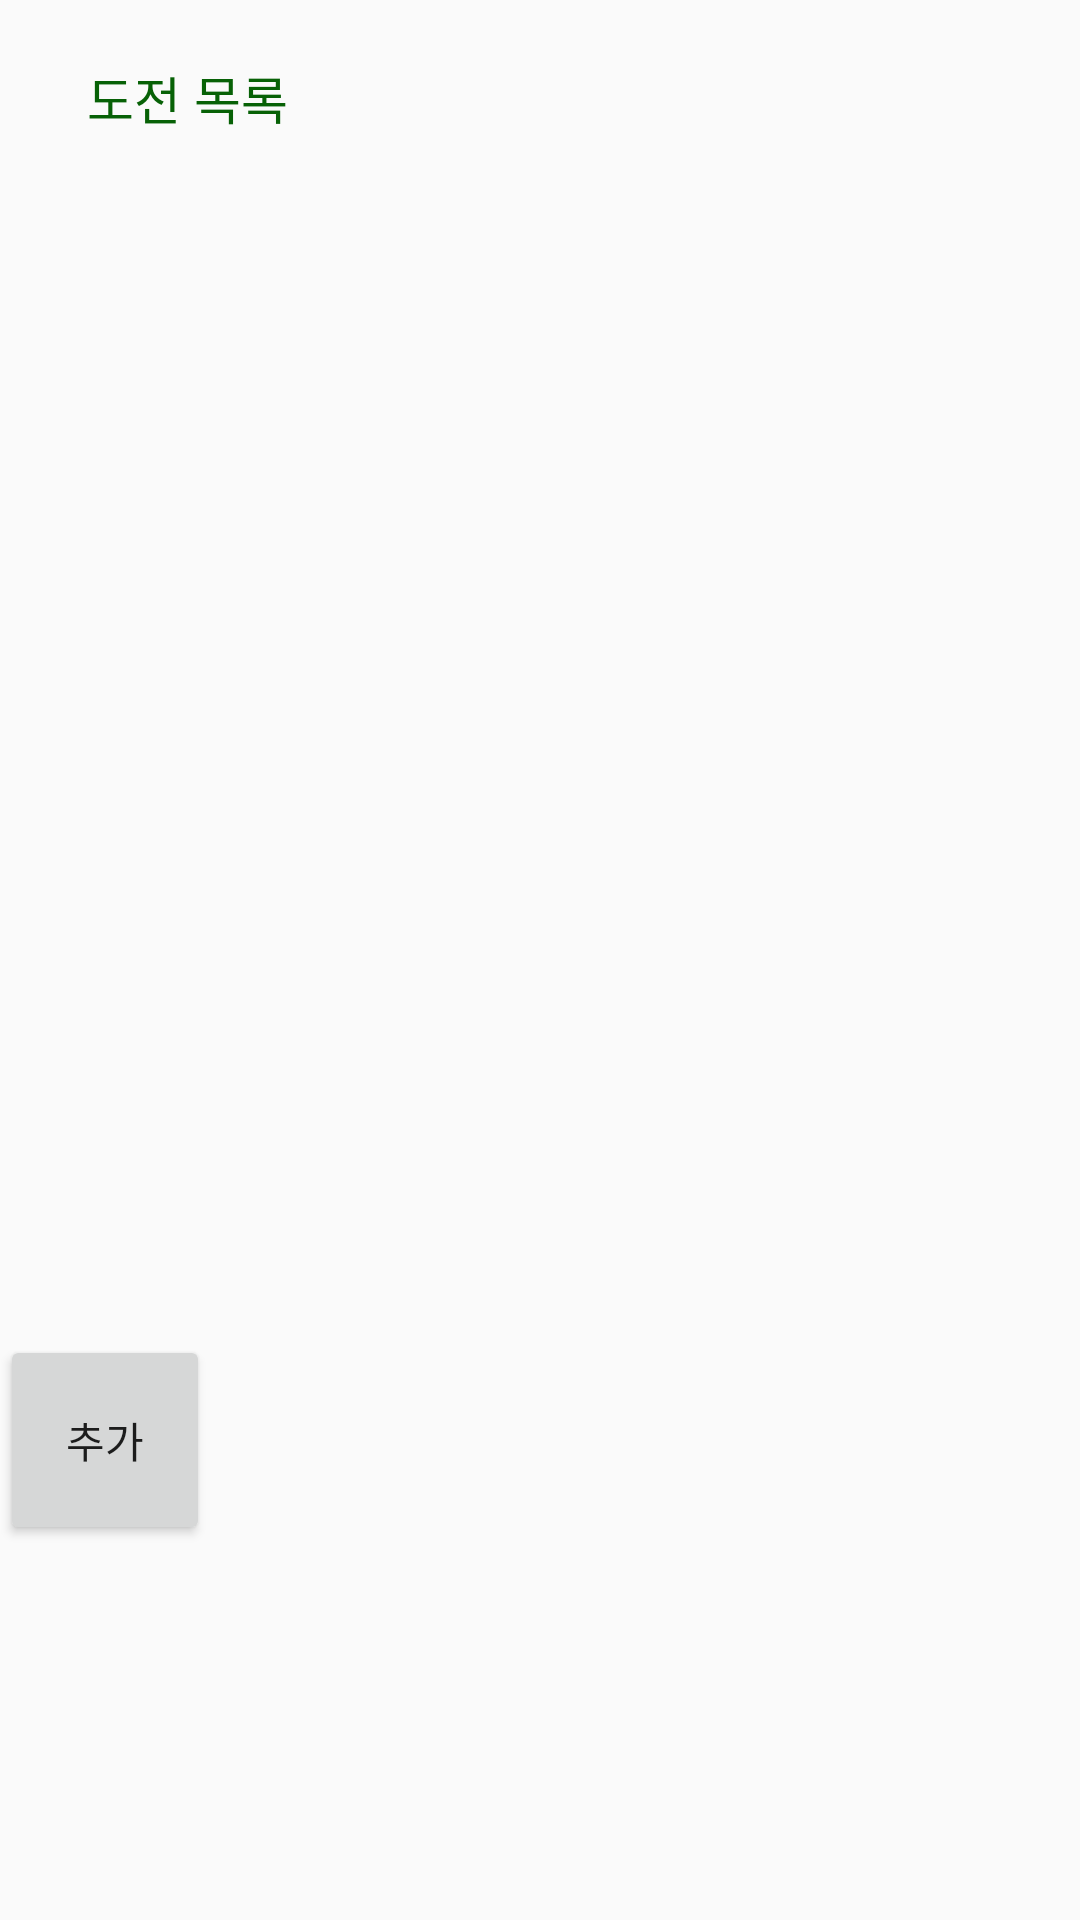

The Android layout XML behind this screen, and the referenced resources:
<!-- AndroidManifest.xml: application theme Theme.Medo -->
<!-- res/layout/fragment_challenge_list.xml -->
<?xml version="1.0" encoding="utf-8"?>
<LinearLayout xmlns:android="http://schemas.android.com/apk/res/android"
    xmlns:app="http://schemas.android.com/apk/res-auto"
    xmlns:tools="http://schemas.android.com/tools"
    android:orientation="vertical"
    android:layout_width="match_parent"
    android:layout_height="match_parent">


    <TextView

        android:layout_width="wrap_content"
        android:layout_height="wrap_content"
        android:layout_marginLeft="29dp"
        android:layout_marginTop="20dp"
        android:fontFamily="@font/nanumr"
        android:text="도전 목록"
        android:textColor="#076106"
        android:textSize="17dp" />
<FrameLayout
    android:layout_width="match_parent"
    android:layout_height="wrap_content">


    <androidx.recyclerview.widget.RecyclerView

        android:name="com.example.medo.ItemFragment"
        android:layout_width="match_parent"
        android:layout_height="match_parent"
        android:layout_marginLeft="16dp"
        android:layout_marginRight="16dp"
        app:layoutManager="LinearLayoutManager"
        tools:context=".ItemFragment"
        tools:listitem="@layout/fragment_item"></androidx.recyclerview.widget.RecyclerView>


    
    <Button
        android:layout_width="70dp"
        android:layout_height="70dp"
        android:layout_gravity="left"
        android:layout_marginTop="400dp"
        android:id="@+id/dlgadd"
        android:text="추가" />


</FrameLayout>
</LinearLayout>
<!-- res/layout/fragment_item.xml (included above) -->
<?xml version="1.0" encoding="utf-8"?>
<LinearLayout xmlns:android="http://schemas.android.com/apk/res/android"
    android:layout_width="match_parent"
    android:layout_height="wrap_content"
    android:orientation="horizontal">

    <TextView
        android:id="@+id/content"
        android:layout_width="300dp"
        android:layout_height="wrap_content"
        android:layout_margin="@dimen/text_margin"
        android:textAppearance="?attr/textAppearanceListItem" />

    <Button

        android:text="도전"
        android:layout_width="50dp"
        android:layout_height="50dp">

    </Button>


</LinearLayout>
<!-- resources referenced by this layout -->
<resources>
  <style name="Theme.Medo" parent="Theme.AppCompat.Light">
          
          <item name="colorPrimary">@color/purple_500</item>
          <item name="colorPrimaryVariant">@color/purple_700</item>
          <item name="colorOnPrimary">@color/white</item>
          
          <item name="colorSecondary">@color/teal_200</item>
          <item name="colorSecondaryVariant">@color/teal_700</item>
          <item name="colorOnSecondary">@color/black</item>
          
          <item name="android:statusBarColor" tools:targetApi="l">?attr/colorPrimaryVariant</item>
          
          <item name="windowNoTitle">true</item>
  
      </style>
  <!-- not gathered from this repository: default colours our renderer supplied (Android Studio template values) -->
  <color name="purple_500">#FF6200EE</color>
  <color name="purple_700">#FF3700B3</color>
  <color name="teal_200">#FF03DAC5</color>
  <color name="teal_700">#FF018786</color>
  <color name="black">#FF000000</color>
  <color name="white">#FFFFFFFF</color>
</resources>
